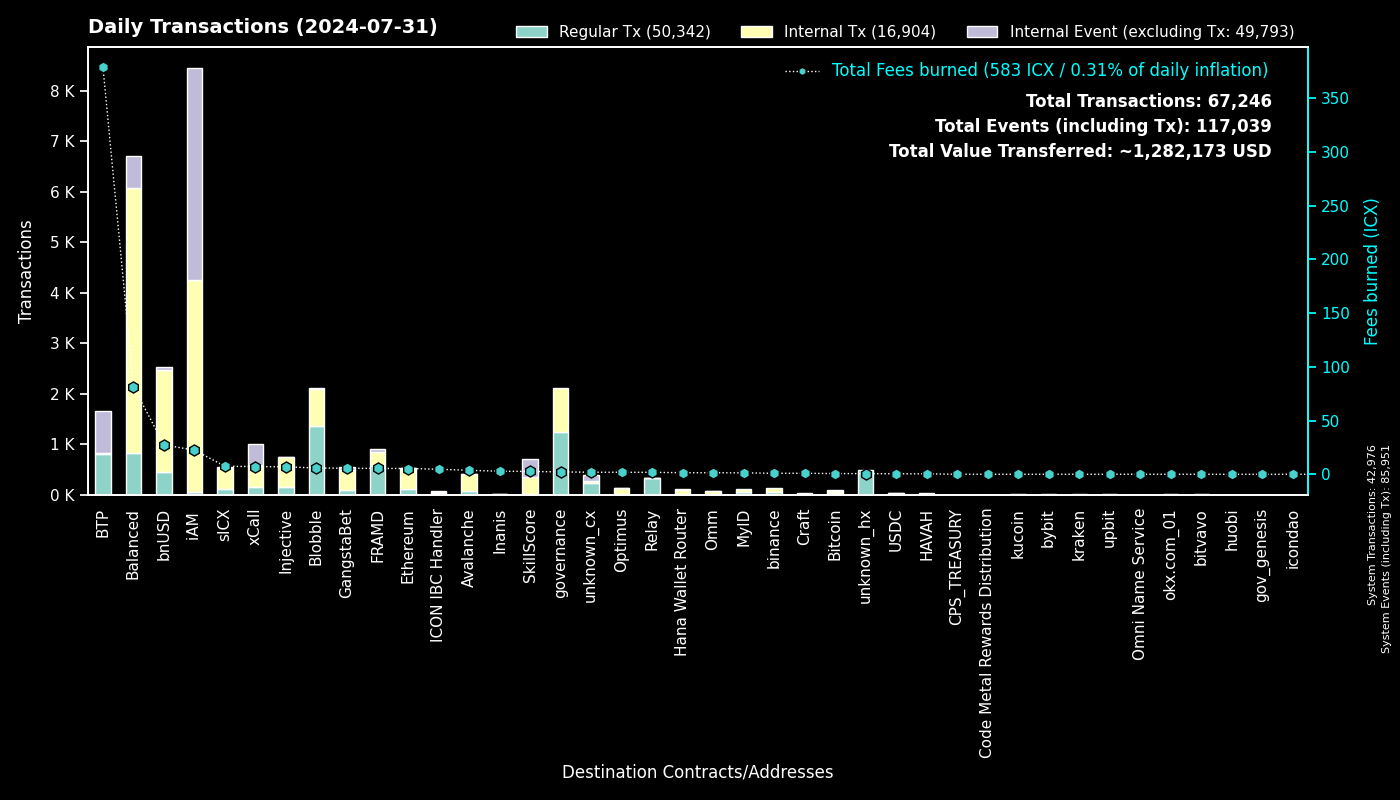

The table this chart was drawn from, first rows:
to, Regular Tx, Fees burned, to_def, Internal Tx, Internal Event (excluding Tx), group
0, 42974, 0.0, System, 2, 42975, System
cx00000000000000000000000000000000000000…, 1248, 2.194, governance, 865, 0, governance
cxee7a00755a757e3c519a0616456030e33dc9d4…, 805, 378.7, BTP_2, 0, 838, BTP
cxf14dea1cff7ceb29a46e6d04533a08f84441e4…, 714, 3.178, Blobble Stake Token, 745, 1, Blobble
cxf2ca3b655a782f39227934d37ff3b77f9b1ebc…, 640, 2.617, Blobble, 0, 0, Blobble
cx2aa9b28a657e3121b75d3d4fe65e569398645d…, 573, 4.85, FRAMD Token, 200, 2, FRAMD
cx88fd7df7ddff82f7cc735c871dc519838cb235…, 448, 27.4, bnUSD, 2021, 64, bnUSD
cxa0af3165c08318e988cb30993b3048335b94af…, 332, 11.97, balanced_dex, 950, 170, Balanced
cx21e94c08c03daee80c25d8ee3ea22a20786ec2…, 329, 57.57, balanced_router, 3789, 283, Balanced
cxca5faa5a71d986a2e84dd7e6f5ff791d29901e…, 328, 1.72, Relay_4, 0, 0, Relay
cx4297f4b63262507623b6ad575d0d8dd2db980e…, 151, 6.92, Injective, 593, 6, Injective
cxa07f426062a1384bdd762afa6a87d123fbc81c…, 142, 7.146, xCall, 453, 414, xCall
cx288d13e1b63563459a2ac6179f237711f6851c…, 117, 5.37, Ethereum, 417, 2, Ethereum
cx2609b924e33ef00b648a409245c7ea394c4678…, 106, 7.48, sICX, 415, 29, sICX
cxdada6921d08fbf37c6f228816852e58b219cc5…, 86, 0.5095, unknown_cx, 0, 35, unknown_cx
cx91a5817cf6e7adbcbcee9e8815c63f83d9a98a…, 84, 0.4991, unknown_cx, 0, 48, unknown_cx
cx66a031cc3bd305c76371fb586e93801b948254…, 80, 3.693, Avalanche, 320, 1, Avalanche
cx66d4d90f5f113eba575bf793570135f9b10cec…, 68, 5.165, balanced_loans, 160, 129, Balanced
cx5a0af85407c69945eb318d4ac18e9e84218416…, 58, 3.487, GangWar Simulation, 183, 41, GangstaBet
cx14002628a4599380f391f708843044bc93dce2…, 46, 22.4, iAM Div, 4197, 4200, iAM
cxd82fb5d3effecd8c9071a4bba3856ad7222c4b…, 44, 2.864, Balanced Savings, 139, 2, Balanced
cx622bbab73698f37dbef53955fd3decffeb0b0c…, 42, 4.683, ICON IBC Handler, 1, 33, ICON IBC Handler
cxba62bb61baf8dd8b6a04633fe33806547785a0…, 36, 1.108, MyID_3, 36, 0, MyID
cx2d552c485ec8bcaa75aac02424e2aca6ffdb2f…, 29, 0.8955, Binance Coin, 80, 0, binance
cx694e8c9f1a05c8c3719f30d46b97697960e428…, 24, 0.2266, MyID_2, 24, 0, MyID
cx07b184a37f03c6ab681fcbd0b45aec6dc3eafb…, 23, 0.6415, Bitcoin, 51, 11, Bitcoin
hxb568381d35d3e7a6383200e8a0d30310af20b9…, 22, 0.0275, binance_hot, 0, 0, binance
cx2dc662031f3d62bcdba4f63e9bf827767c8475…, 21, 2.642, SkillScore, 337, 345, SkillScore
cx59d899fce52cadd1feb5128ff5e6672f03943e…, 21, 0.1277, unknown_cx, 0, 9, unknown_cx
cx917f88460d4ebec1fd656d4dbe51131a37d168…, 18, 0.1165, unknown_cx, 0, 9, unknown_cx
cx10d59e8103ab44635190bd4139dbfd682fa2d0…, 18, 1.031, balanced_rewards, 36, 19, Balanced
hxbb984f278abd66ae2155edbd91f8c87ce98411…, 15, 0.01875, kucoin, 0, 0, kucoin
cxe971c0a92c58db502e4a224efc6ba311eb1c17…, 15, 2.814, Inanis Treasury, 2, 0, Inanis
cx28b2ec885b50c8a93da752f2d0467a67127a70…, 13, 0.8759, CROWN, 100, 5, GangstaBet
hx6b91c8dea3114de74ecfa85908b875778c2b59…, 13, 0.01625, bybit, 0, 0, bybit
cxd41e399c809a3671191c916d619e4d0fef04fe…, 12, 0.08431, unknown_cx, 10, 10, unknown_cx
cxd17316e24ee40f2ef8ed6f3a497311db1b3520…, 11, 0.1808, GangstaVerse LootBox, 51, 0, GangstaBet
cxf61cd5a45dc9f91c15aa65831a30a90d59a096…, 11, 1.172, balanced_baln, 63, 8, Balanced
hx68646780e14ee9097085f7280ab137c3633b4b…, 10, 0.0125, kraken_hot, 0, 0, kraken
cx203d9cd2a669be67177e997b8948ce2c35caff…, 8, 1.136, balanced_dividends, 62, 0, Balanced
cxe2da9f10bc6e2754347bde2ef73379bd398fd9…, 8, 0.4225, HAVAH, 33, 0, HAVAH
cx43e2eec79eb76293c298f2b17aec06097be606…, 8, 0.1615, balanced_staking, 24, 1, Balanced
cxc7d2b2ea91af80d4535dbbee0318399d3aedb6…, 6, 1.426, Hana Wallet Router, 91, 7, Hana Wallet Router
cxaa99a164586883eed0322d62a31946dfa9491f…, 5, 0.04044, optimus_rewards, 9, 2, Optimus
hx6820a240b4a92eb501c76ce303572407a3028f…, 5, 0.00625, upbit_hot_04, 0, 0, upbit
cx334db6519871cb2bfd154cec0905ced4ea142d…, 5, 0.01446, unknown_cx, 0, 0, unknown_cx
cx7ecb16e4c143b95e01d05933c17cb986cfe618…, 5, 0.9133, CraftRewards, 22, 0, Craft
cx553b05df18e9d7c00d8bf4675e579cbbb23c4b…, 5, 0.2356, OMM Fee Distribution, 13, 1, Omm
hx1b3e781a1c802c238e30e90aa1a6cee94f9bac…, 4, 0.005, unknown_hx, 0, 0, unknown_hx
hx1da7bb2c7d2613d59f3d75c5003b42bde0711c…, 4, 0.005, unknown_hx, 0, 0, unknown_hx
hxa390d24fdcba68515b492ffc553192802706a1…, 4, 0.005, bitvavo_hot, 0, 0, bitvavo
hx85532472e789802a943bd34a8aeb86668bc232…, 4, 0.005, okx.com_01, 0, 0, okx.com_01
hx0e7ce4398a56e5bc7ad49e787556786f00c8ed…, 4, 0.005, unknown_hx, 0, 0, unknown_hx
cx6139a27c15f1653471ffba0b4b88dc15de7e32…, 4, 1.095, gangstabet_token, 65, 6, GangstaBet
cx22319ac7f412f53eabe3c9827acf5e27e9c6a9…, 4, 0.429, USDC, 36, 1, USDC
hxaad27313bfd9beed05d523464a0460b3d34cf1…, 3, 0.00375, unknown_hx, 0, 0, unknown_hx
cxfd6f9f61aabc0b8e72f272542711d740fe4688…, 3, 0.0796, OptimusEarn, 18, 1, Optimus
hxb611b26f8ef4c8d515de4d23f62316eb1ad842…, 3, 0.00375, unknown_hx, 0, 0, unknown_hx
cxe5c2c460364acc5f8c1d5ca925930043d8d9c9…, 3, 0.01981, GangstaBet Crown, 6, 0, GangstaBet
hxf02e8eb680ae2d1959b3fde46d9f5ad2fe5155…, 3, 0.00375, unknown_hx, 0, 0, unknown_hx
... 472 more rows
